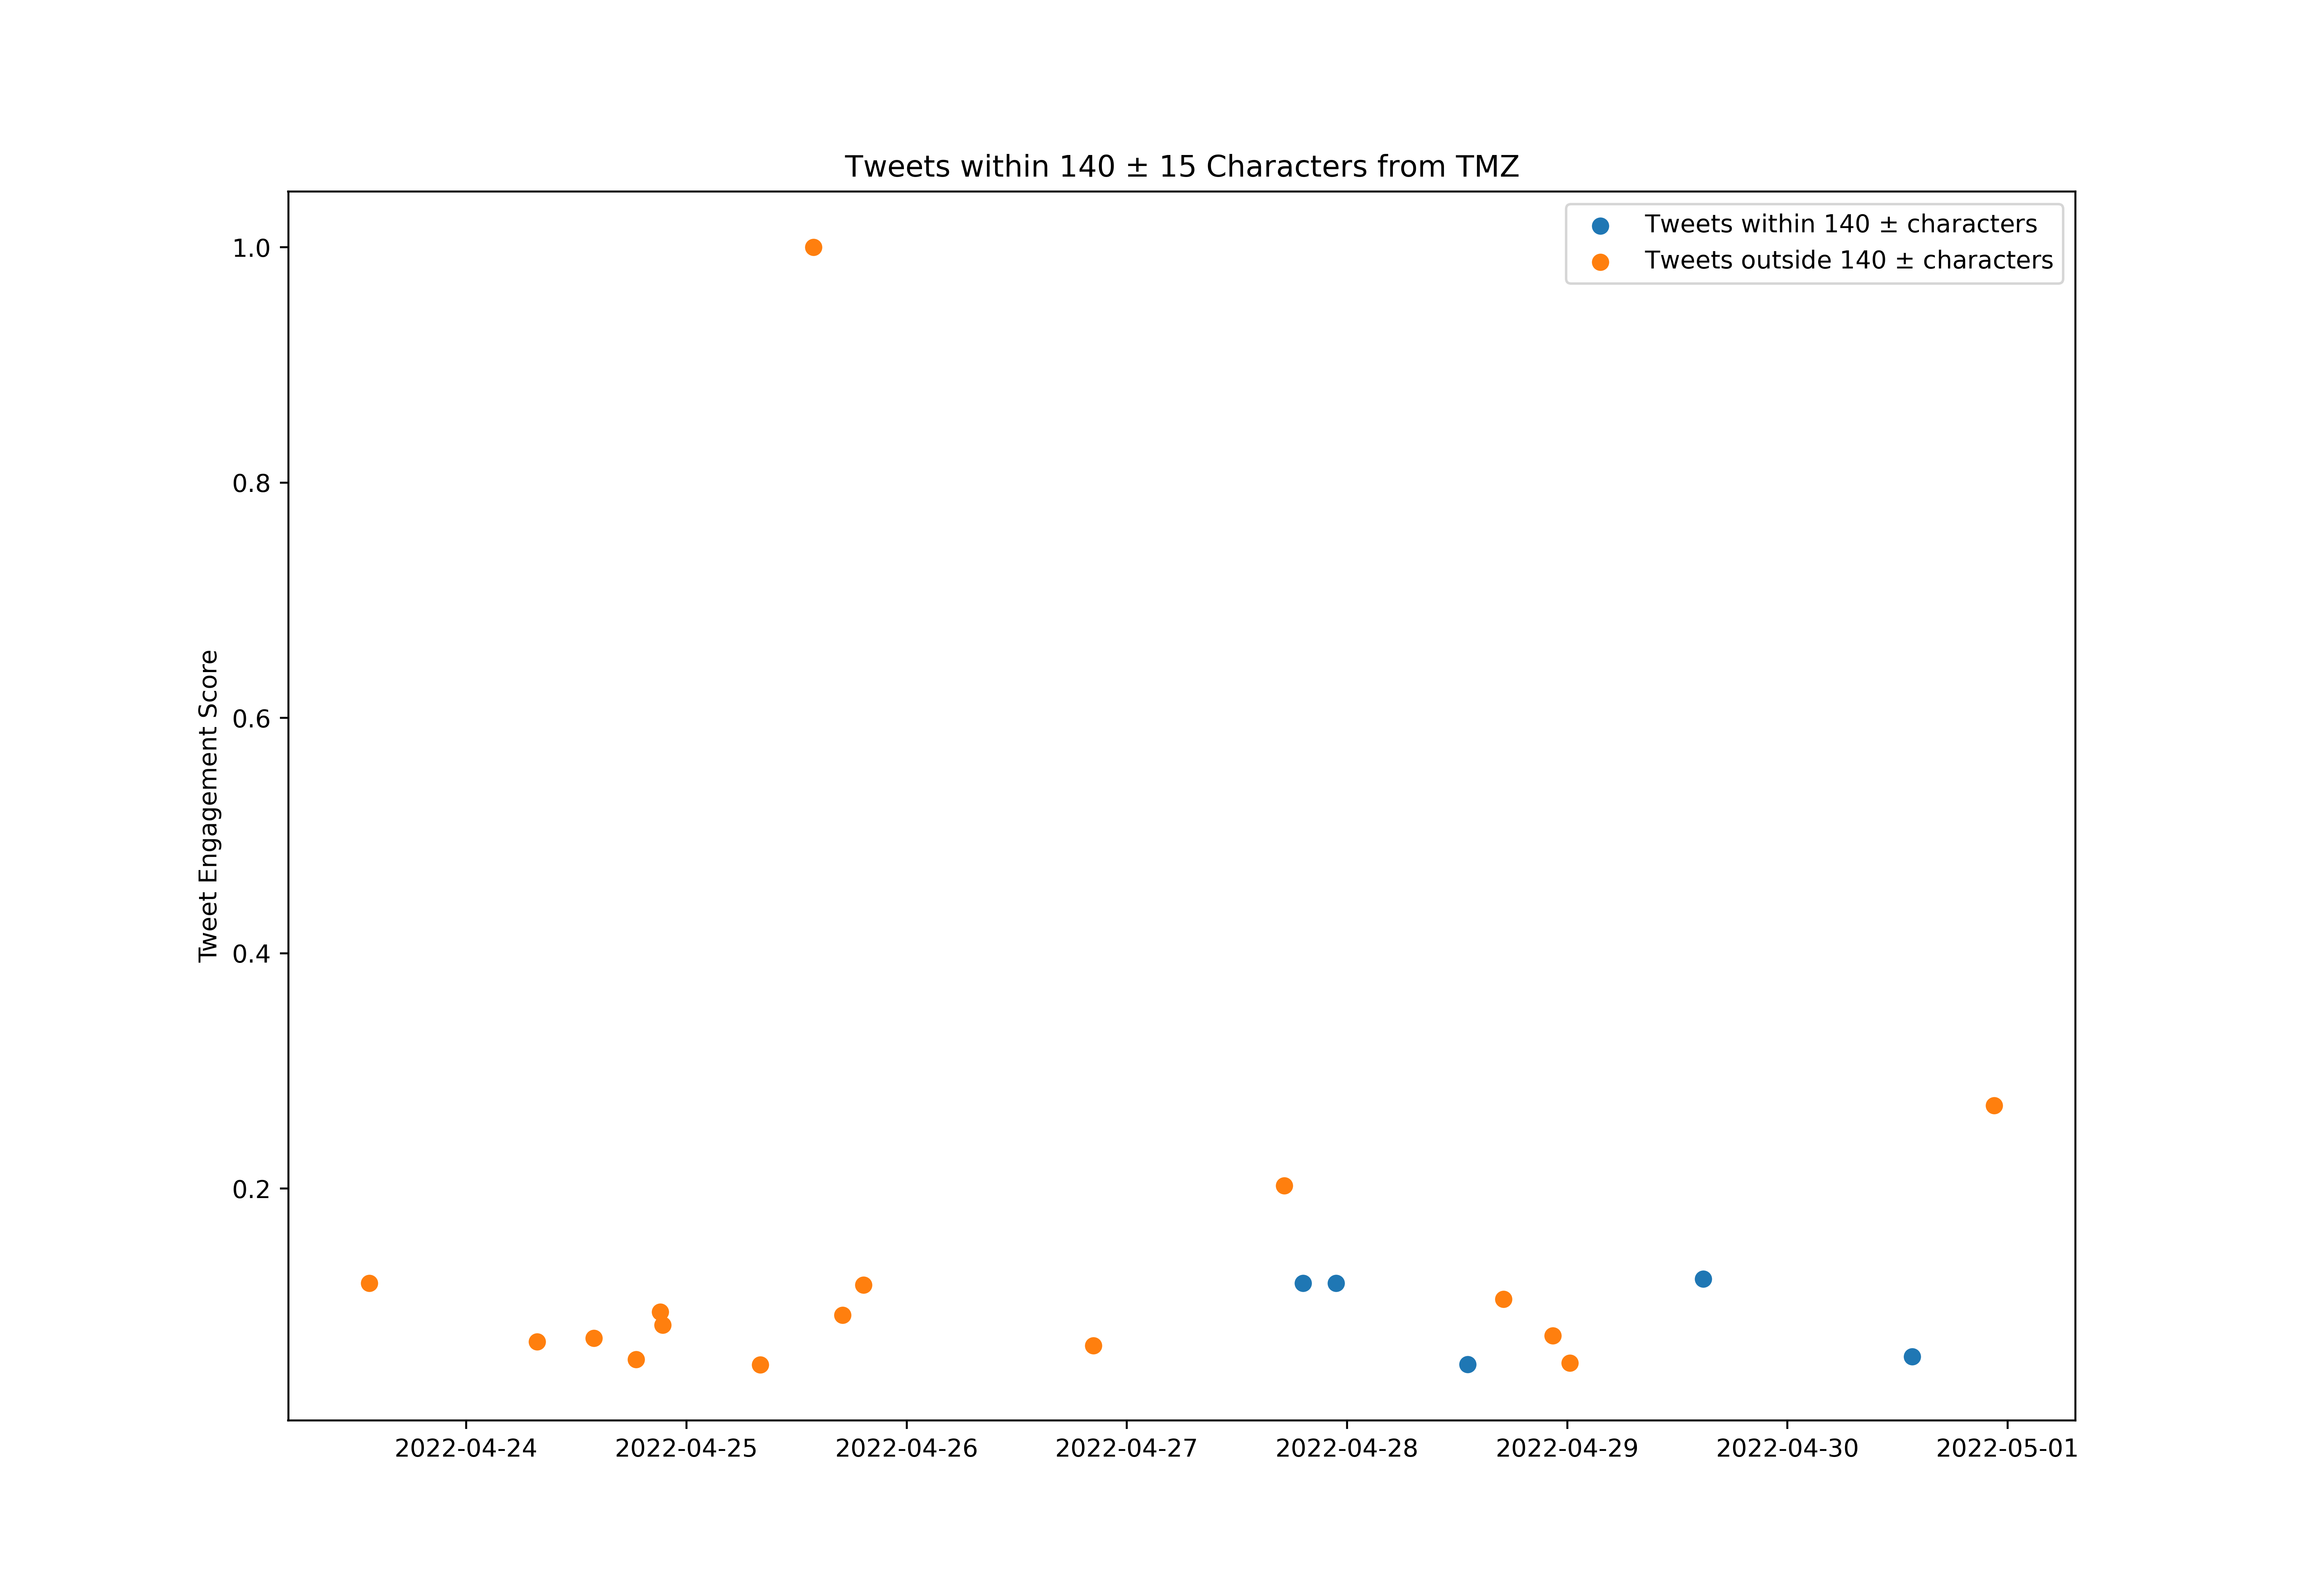

The table this chart was drawn from, first rows:
id, created_at, score, length_between125_and_155
1517614239086751752, 2022-04-22T21:20:05.000Z, 289.1, False
1517616787424219138, 2022-04-22T21:30:12.000Z, 746.4, False
1517619265532223488, 2022-04-22T21:40:03.000Z, 590.1, False
1517624366044958725, 2022-04-22T22:00:19.000Z, 675.6, False
1517629337457070081, 2022-04-22T22:20:04.000Z, 227.2, False
1517631775924707328, 2022-04-22T22:29:46.000Z, 336.3, False
1517631885249241090, 2022-04-22T22:30:12.000Z, 554.7, False
1517634372496732164, 2022-04-22T22:40:05.000Z, 298, False
1517639389140062209, 2022-04-22T23:00:01.000Z, 224.2, True
1517639483352621057, 2022-04-22T23:00:23.000Z, 867.4, False
1517646973041623041, 2022-04-22T23:30:09.000Z, 1339, False
1517654548416024577, 2022-04-23T00:00:15.000Z, 3163, True
1517654579231567878, 2022-04-23T00:00:23.000Z, 357, False
1517662106878943233, 2022-04-23T00:30:17.000Z, 12167, True
1517669659075567618, 2022-04-23T01:00:18.000Z, 1112, True
1517669681536065540, 2022-04-23T01:00:23.000Z, 1050, False
1517677167882162178, 2022-04-23T01:30:08.000Z, 6461, True
1517684741130145793, 2022-04-23T02:00:14.000Z, 401.2, False
1517692295625252864, 2022-04-23T02:30:15.000Z, 177, False
1517699864565633024, 2022-04-23T03:00:19.000Z, 522.2, False
1517707360453775360, 2022-04-23T03:30:07.000Z, 395.3, False
1517714940253061124, 2022-04-23T04:00:14.000Z, 327.5, False
1517722468999442438, 2022-04-23T04:30:09.000Z, 1218, True
1517730048677224448, 2022-04-23T05:00:16.000Z, 2664, False
1517737567285821440, 2022-04-23T05:30:08.000Z, 1401, False
1517745117985136641, 2022-04-23T06:00:09.000Z, 182.9, False
1517752639567671297, 2022-04-23T06:30:02.000Z, 749.4, True
1517760215877402630, 2022-04-23T07:00:08.000Z, 643.2, True
1517761388566958080, 2022-04-23T07:04:48.000Z, 309.8, True
1517763641101139974, 2022-04-23T07:13:45.000Z, 247.8, False
1517766010677481474, 2022-04-23T07:23:10.000Z, 622.5, False
1517767738135089153, 2022-04-23T07:30:02.000Z, 265.5, False
1517768682214154241, 2022-04-23T07:33:47.000Z, 239, True
1517771093783818240, 2022-04-23T07:43:22.000Z, 519.2, True
1517772285112950784, 2022-04-23T07:48:06.000Z, 303.9, False
1517773757837983747, 2022-04-23T07:53:57.000Z, 534, True
1517775299483688960, 2022-04-23T08:00:04.000Z, 941.1, False
1517776106090291200, 2022-04-23T08:03:17.000Z, 1012, False
1517782848756924421, 2022-04-23T08:30:04.000Z, 622.5, False
1517790447632011265, 2022-04-23T09:00:16.000Z, 622.5, False
1517797976898482177, 2022-04-23T09:30:11.000Z, 3611, False
1517805555208892422, 2022-04-23T10:00:18.000Z, 162.3, False
1517813068838969344, 2022-04-23T10:30:09.000Z, 472, False
1517820646226542592, 2022-04-23T11:00:16.000Z, 817.2, True
1517828189824983040, 2022-04-23T11:30:14.000Z, 961.8, False
1517835732341112833, 2022-04-23T12:00:13.000Z, 318.6, False
1517843259455905792, 2022-04-23T12:30:07.000Z, 1298, True
1517850862038700033, 2022-04-23T13:00:20.000Z, 1127, False
1517851985428496387, 2022-04-23T13:04:48.000Z, 1699, False
1517857584975335426, 2022-04-23T13:27:03.000Z, 31243, False
1517858387513516032, 2022-04-23T13:30:14.000Z, 649.1, False
1517861426693644288, 2022-04-23T13:42:19.000Z, 2584, False
1517863692028854274, 2022-04-23T13:51:19.000Z, 731.7, True
1517864463256461312, 2022-04-23T13:54:23.000Z, 5862, False
1517866051584901120, 2022-04-23T14:00:41.000Z, 4151, False
1517873458201378817, 2022-04-23T14:30:07.000Z, 601.9, True
1517881029893230592, 2022-04-23T15:00:13.000Z, 315.7, False
1517888559126093824, 2022-04-23T15:30:08.000Z, 646.1, True
1517889252884828160, 2022-04-23T15:32:53.000Z, 563.5, False
1517891386367950853, 2022-04-23T15:41:22.000Z, 536.9, True
... 781 more rows
